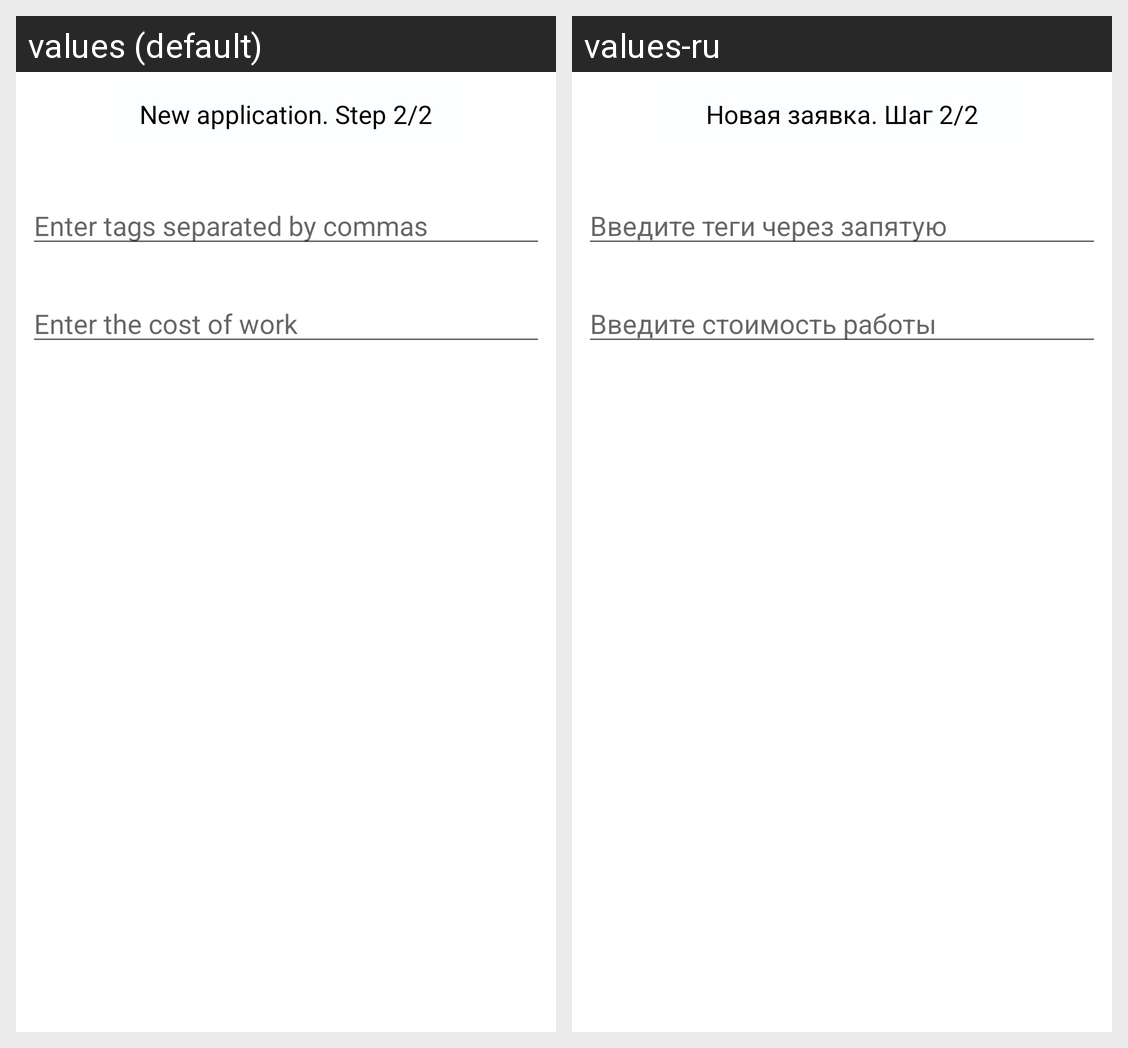

The same Android screen rendered under two of its app's locales, left to right. List the strings drawn on it with the default value and each locale's translation.
Android screen res/layout/request_step_2.xml rendered under 2 locales, left to right: values (default), values-ru. Device: Nexus 5 (rendered at 1080×1920; each locale shown at half size, 540×960, under a caption strip naming it); theme AppTheme.
Strings drawn on this screen, with the default value and each locale's value (text and hints the layout hard-codes, and strings that could not be matched under every locale, appear in the picture but are not listed):

request_step_2
  values: New application. Step 2/2
  values-ru: Новая заявка. Шаг 2/2

input_tags_application
  values: Enter tags separated by commas
  values-ru: Введите теги через запятую

input_price_application
  values: Enter the cost of work
  values-ru: Введите стоимость работы
